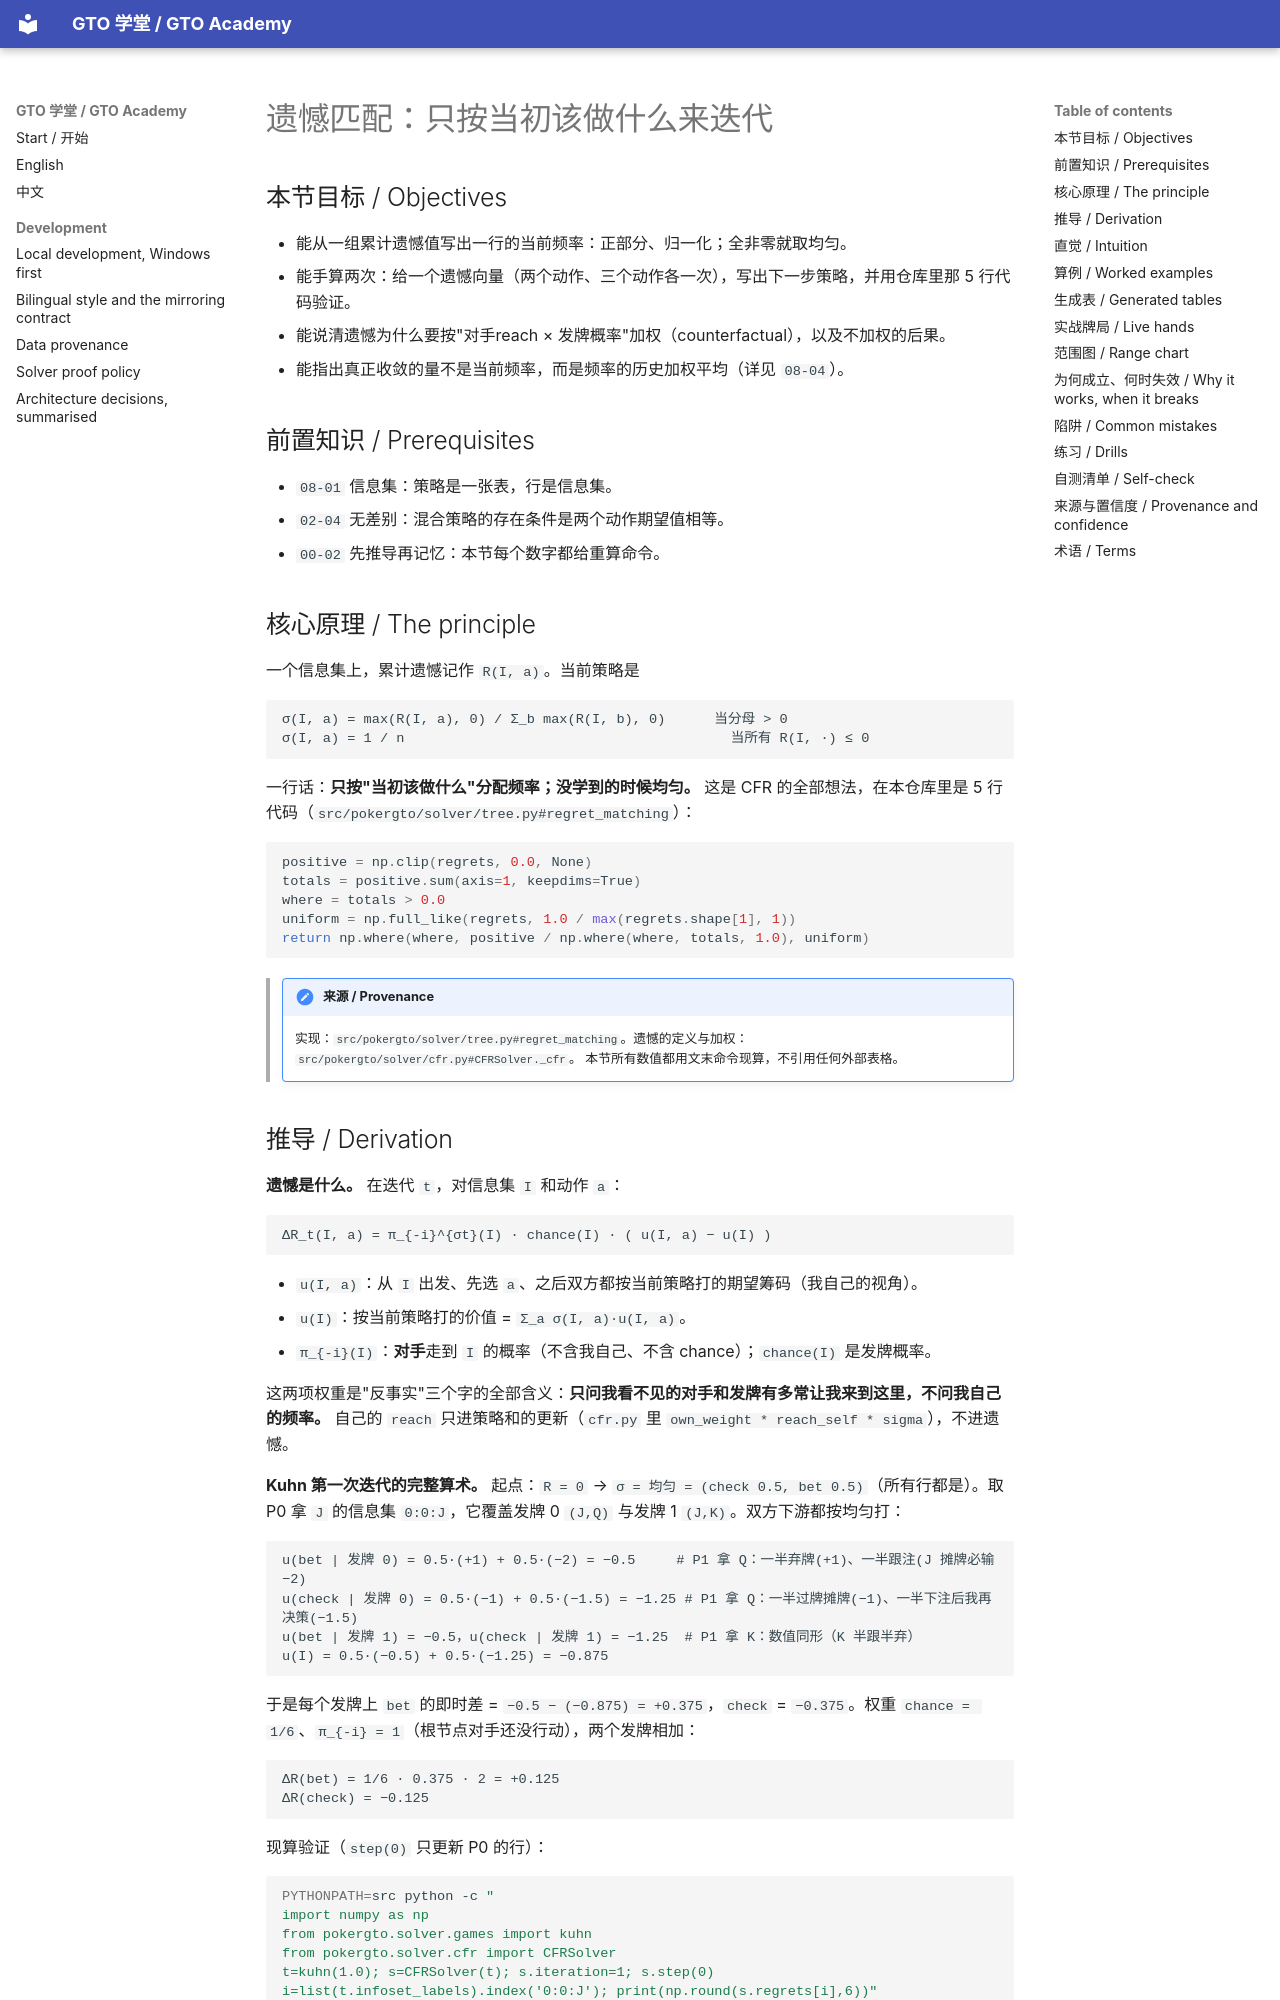

repository: RolandHuang17/texaspokerlearning · page: zh/08-toy-solvers/regret-matching/index.html · generator: mkdocs

# 遗憾匹配：只按当初该做什么来迭代

<!-- hands: 2 -->
<!-- terms: regret, regret-matching, cfr, information-set, mixed-strategy, ev-decomposition, indifference, average-strategy -->

## 本节目标 / Objectives

- 能从一组累计遗憾值写出一行的当前频率：正部分、归一化；全非零就取均匀。
- 能手算两次：给一个遗憾向量（两个动作、三个动作各一次），写出下一步策略，并用仓库里那 5 行代码验证。
- 能说清遗憾为什么要按"对手reach × 发牌概率"加权（counterfactual），以及不加权的后果。
- 能指出真正收敛的量不是当前频率，而是频率的历史加权平均（详见 `08-04`）。

## 前置知识 / Prerequisites

- `08-01` 信息集：策略是一张表，行是信息集。
- `02-04` 无差别：混合策略的存在条件是两个动作期望值相等。
- `00-02` 先推导再记忆：本节每个数字都给重算命令。

## 核心原理 / The principle

一个信息集上，累计遗憾记作 `R(I, a)`。当前策略是

```
σ(I, a) = max(R(I, a), 0) / Σ_b max(R(I, b), 0)      当分母 > 0
σ(I, a) = 1 / n                                        当所有 R(I, ·) ≤ 0
```

一行话：**只按"当初该做什么"分配频率；没学到的时候均匀。** 这是 CFR 的全部想法，在本仓库里是 5 行代码（`src/pokergto/solver/tree.py#regret_matching`）：

```python
positive = np.clip(regrets, 0.0, None)
totals = positive.sum(axis=1, keepdims=True)
where = totals > 0.0
uniform = np.full_like(regrets, 1.0 / max(regrets.shape[1], 1))
return np.where(where, positive / np.where(where, totals, 1.0), uniform)
```

<!-- provenance: kind=derived verified=true -->
> !!! note "来源 / Provenance"
>     实现：`src/pokergto/solver/tree.py#regret_matching`。遗憾的定义与加权：`src/pokergto/solver/cfr.py#CFRSolver._cfr`。
>     本节所有数值都用文末命令现算，不引用任何外部表格。
